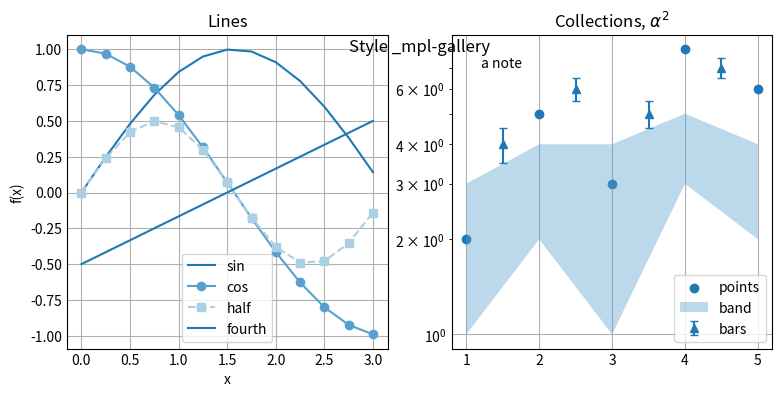

Source code (Python):
# Written by calculate-plot 0.1.0: this script draws the same figure with Matplotlib 3.11.2.
import locale

import matplotlib.pyplot as plt

# Text is shaped for the language of the locale: this is the one the figure was made with.
try:
    locale.setlocale(locale.LC_CTYPE, "C.UTF-8")
except locale.Error:
    locale.setlocale(locale.LC_CTYPE, "C")

plt.style.use('_mpl-gallery')
fig, axs = plt.subplots(1, 2, figsize=(7.2, 3.2))
axs[0].plot([0.0, 0.25, 0.5, 0.75, 1.0, 1.25, 1.5, 1.75, 2.0, 2.25, 2.5, 2.75, 3.0], [0.0, 0.24740395925452294, 0.479425538604203, 0.6816387600233341, 0.8414709848078965, 0.9489846193555862, 0.9974949866040544, 0.9839859468739369, 0.9092974268256817, 0.7780731968879212, 0.5984721441039565, 0.38166099205233167, 0.1411200080598672], label='sin')
axs[0].plot([0.0, 0.25, 0.5, 0.75, 1.0, 1.25, 1.5, 1.75, 2.0, 2.25, 2.5, 2.75, 3.0], [1.0, 0.9689124217106447, 0.8775825618903728, 0.7316888688738209, 0.5403023058681398, 0.3153223623952687, 0.0707372016677029, -0.17824605564949209, -0.4161468365471424, -0.6281736227227391, -0.8011436155469337, -0.9243023786324636, -0.9899924966004454], 'o-', label='cos')
axs[0].plot([0.0, 0.25, 0.5, 0.75, 1.0, 1.25, 1.5, 1.75, 2.0, 2.25, 2.5, 2.75, 3.0], [0.0, 0.2397127693021015, 0.42073549240394825, 0.4987474933020272, 0.45464871341284085, 0.2992360720519783, 0.0705600040299336, -0.17539161384480992, -0.3784012476539641, -0.4887650588325485, -0.4794621373315692, -0.35277016278519596, -0.13970774909946293], 's--', label='half')
axs[0].plot([0.0, 0.25, 0.5, 0.75, 1.0, 1.25, 1.5, 1.75, 2.0, 2.25, 2.5, 2.75, 3.0], [-0.5, -0.4166666666666667, -0.33333333333333337, -0.25, -0.16666666666666669, -0.08333333333333331, 0.0, 0.08333333333333337, 0.16666666666666663, 0.25, 0.33333333333333337, 0.41666666666666663, 0.5], label='fourth')
axs[0].set_title('Lines')
axs[0].set_xlabel('x')
axs[0].set_ylabel('f(x)')
axs[0].legend()
axs[1].scatter([1, 2, 3, 4, 5], [2, 5, 3, 8, 6], label='points')
axs[1].fill_between([1, 2, 3, 4, 5], [1, 2, 1, 3, 2], [3, 4, 4, 5, 4], alpha=0.4, label='band')
axs[1].errorbar([1.5, 2.5, 3.5, 4.5], [4, 6, 5, 7], yerr=0.5, fmt='^', capsize=3, label='bars')
axs[1].set_yscale('log')
axs[1].set_title('Collections, $\\alpha^2$')
axs[1].text(1.2, 7, 'a note')
axs[1].legend(loc='lower right')
fig.suptitle('Style _mpl-gallery')

if __name__ == "__main__":
    plt.show()
